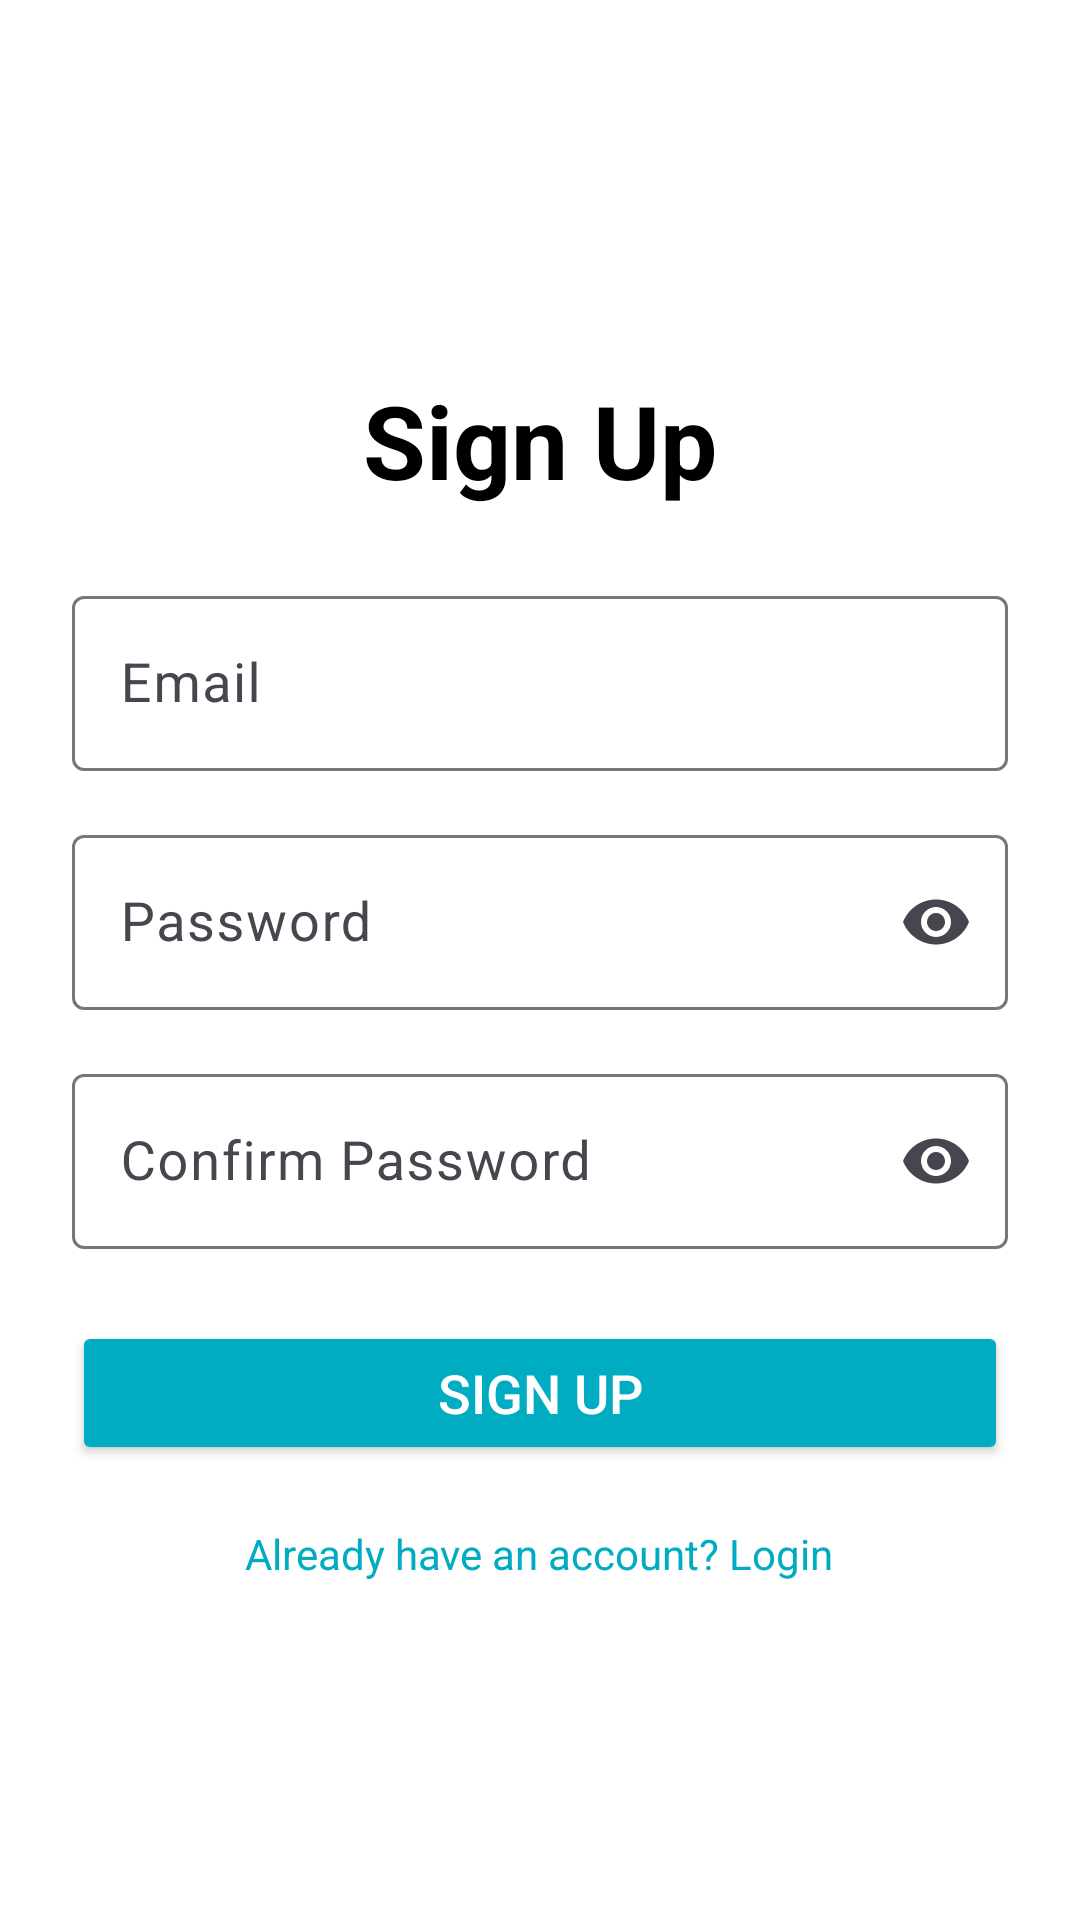

Android layout source for this screen:
<!-- AndroidManifest.xml: application theme Theme.Realtimeb5 -->
<!-- res/layout/activity_sign_up.xml -->
<?xml version="1.0" encoding="utf-8"?>
<LinearLayout xmlns:android="http://schemas.android.com/apk/res/android"
    xmlns:tools="http://schemas.android.com/tools"
    xmlns:app="http://schemas.android.com/apk/res-auto"
    android:orientation="vertical"
    android:padding="24dp"
    android:background="@color/white"
    android:gravity="center_horizontal"
    android:layout_width="match_parent"
    android:layout_height="match_parent"
    tools:context=".SignUpActivity">

    <TextView
        android:id="@+id/title"
        android:layout_marginTop="100dp"
        android:text="Sign Up"
        android:textSize="34sp"
        android:textColor="@color/black"
        android:textStyle="bold"
        android:layout_marginBottom="24dp"
        android:layout_width="wrap_content"
        android:layout_height="wrap_content" />

    <com.google.android.material.textfield.TextInputLayout
        android:layout_width="match_parent"
        android:layout_height="wrap_content"
        android:layout_marginBottom="16dp">

        <com.google.android.material.textfield.TextInputEditText
            android:id="@+id/etEmail"
            android:hint="Email"
            android:textSize="18sp"
            android:textColor="@color/black"
            android:inputType="textEmailAddress"
            android:layout_width="match_parent"
            android:layout_height="wrap_content" />
    </com.google.android.material.textfield.TextInputLayout>

    <com.google.android.material.textfield.TextInputLayout
        android:layout_width="match_parent"
        android:layout_height="wrap_content"
        app:endIconMode="password_toggle"
        android:layout_marginBottom="16dp">

        <com.google.android.material.textfield.TextInputEditText
            android:id="@+id/etPassword"
            android:hint="Password"
            android:textSize="18sp"
            android:textColor="@color/black"
            android:inputType="textPassword"
            android:layout_width="match_parent"
            android:layout_height="wrap_content" />
    </com.google.android.material.textfield.TextInputLayout>

    <com.google.android.material.textfield.TextInputLayout
        android:layout_width="match_parent"
        android:layout_height="wrap_content"
        app:endIconMode="password_toggle"
        android:layout_marginBottom="24dp">

        <com.google.android.material.textfield.TextInputEditText
            android:id="@+id/etConfirmPassword"
            android:hint="Confirm Password"
            android:inputType="textPassword"
            android:textColor="@color/black"
            android:textSize="18sp"
            android:layout_width="match_parent"

            android:layout_height="wrap_content" />
    </com.google.android.material.textfield.TextInputLayout>

    <Button
        android:id="@+id/btnSignUp"
        android:text="Sign Up"
        android:textSize="18sp"
        android:backgroundTint="#00ACC1"
        android:textColor="@android:color/white"
        android:layout_width="match_parent"
        android:layout_height="wrap_content" />

    <TextView
        android:id="@+id/tvGoToLogin"
        android:text="Already have an account? Login"
        android:textColor="#00ACC1"
        android:layout_marginTop="20dp"
        android:layout_width="wrap_content"
        android:layout_height="wrap_content" />
</LinearLayout>
<!-- resources referenced by this layout -->
<resources>
  <style name="Theme.Realtimeb5" parent="Base.Theme.Realtimeb5" />
  <style name="Base.Theme.Realtimeb5" parent="Theme.Material3.DayNight.NoActionBar">
          
          
      </style>
  <!-- not gathered from this repository: default colours our renderer supplied (Android Studio template values) -->
  <color name="black">#FF000000</color>
  <color name="white">#FFFFFFFF</color>
</resources>
